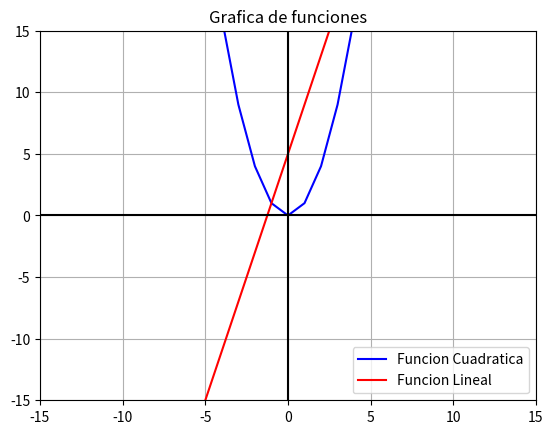

Source code (Python):
import matplotlib.pyplot as plt

#Funcion cuadratica
def funcion1(x):
    return(x**2)

#Funcion lineal
def funcion2(x):
    return(4*x+5)

# Valores del eje x que toma el grafico
x= range(-15,15)

#Grafica de funciones
plt.plot(x,[funcion1(i) for i in x],color="blue",label="Funcion Cuadratica")
plt.plot(x,[funcion2(i) for i in x],color="red",label="Funcion Lineal")

#Estableces el color de los ejes
plt.axhline(0,color="black")
plt.axvline(0,color="black")

#limitar valores de los ejes
plt.xlim(-15,15)
plt.ylim(-15,15)

#Title
plt.title("Grafica de funciones")
plt.legend(loc="lower right")

plt.grid()
plt.show()
